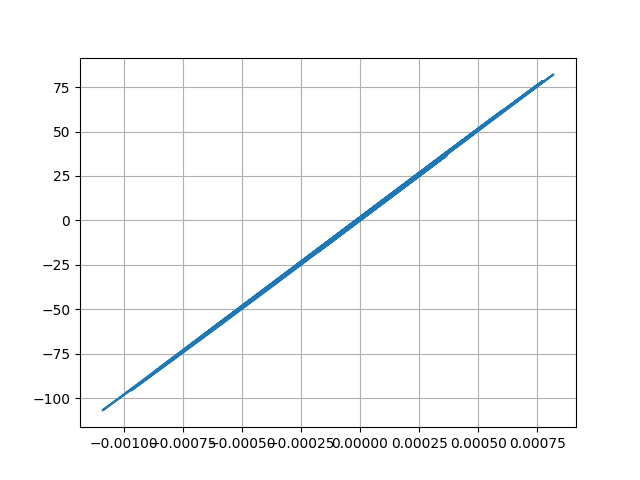

The data file committed next to this chart (first rows):
Desplacment, Force
0.0, 0.0
6.101547221516499e-08, 0.006102
2.158243118944737e-07, 0.02158
4.1277940011990473e-07, 0.04128
6.046447789819794e-07, 0.06046
7.461631013159731e-07, 0.07462
7.968857563960409e-07, 0.07969
7.296757542390368e-07, 0.07297
5.319835082777167e-07, 0.0532
2.1593621825476737e-07, 0.02159
-1.7889418726163165e-07, -0.01789
-5.959664530715532e-07, -0.0596
-9.761143444224515e-07, -0.09761
-1.266679285814583e-06, -0.1267
-1.426917327605464e-06, -0.1427
-1.4515076468738394e-06, -0.1452
-1.382326769328083e-06, -0.1382
-1.3047504256551917e-06, -0.1305
-1.3335817299758865e-06, -0.1334
-1.5970693411600422e-06, -0.1597
-2.2213276900212987e-06, -0.2221
-3.2823449154403588e-06, -0.3282
-4.773792288430057e-06, -0.4774
-6.5887000979786525e-06, -0.6589
-8.523578736814193e-06, -0.8524
-1.0284534892489878e-05, -1.028
-1.1506520907521492e-05, -1.151
-1.1825681451812147e-05, -1.183
-1.093965799704944e-05, -1.094
-8.678088219074126e-06, -0.8678
-5.052778108917899e-06, -0.5053
-2.578158411002695e-07, -0.02578
5.360265396718772e-06, 0.536
1.1339477532171952e-05, 1.134
1.7160503608768703e-05, 1.716
2.233342554139681e-05, 2.233
2.6464533984431707e-05, 2.646
2.933687632530348e-05, 2.934
3.094981721397684e-05, 3.095
3.1510321100446635e-05, 3.151
3.139502539773736e-05, 3.139
3.105741129662938e-05, 3.106
3.093163107125346e-05, 3.093
3.134513195673987e-05, 3.134
3.247565827261106e-05, 3.248
3.427248893425428e-05, 3.427
3.6445363974829017e-05, 3.644
3.850197568665067e-05, 3.85
3.979787441398282e-05, 3.98
3.9710816948037354e-05, 3.971
3.7780469067051986e-05, 3.778
3.381447273509128e-05, 3.381
2.7950343903237046e-05, 2.795
2.0628085584960884e-05, 2.063
1.2501863160386632e-05, 1.25
4.349495353610707e-06, 0.4349
-3.050633931705169e-06, -0.3051
-9.072781745510684e-06, -0.9074
-1.3363162440412596e-05, -1.336
-1.5900806115359638e-05, -1.59
... 2,941 more rows
